The GitHub repository bhavyatadvi/smartcitizenhubfinal contains a labelled image folder "dataset" with 3 categories: garbage, graffiti, streetlight. Examples follow, each with its label.

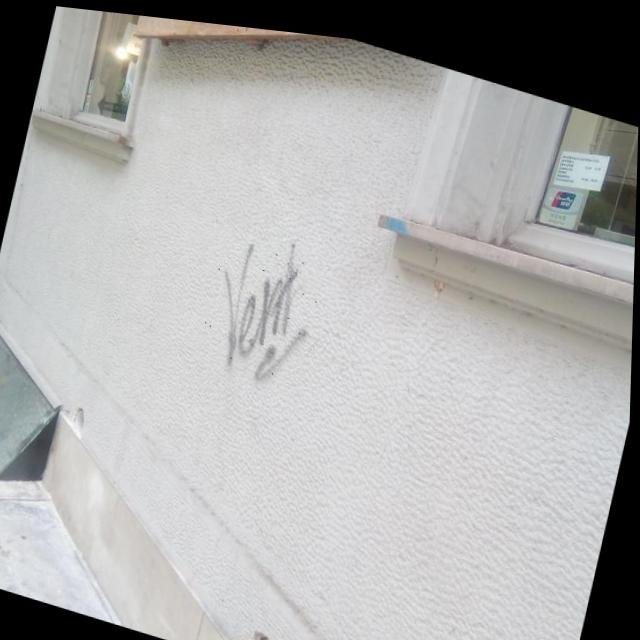
Label: graffiti

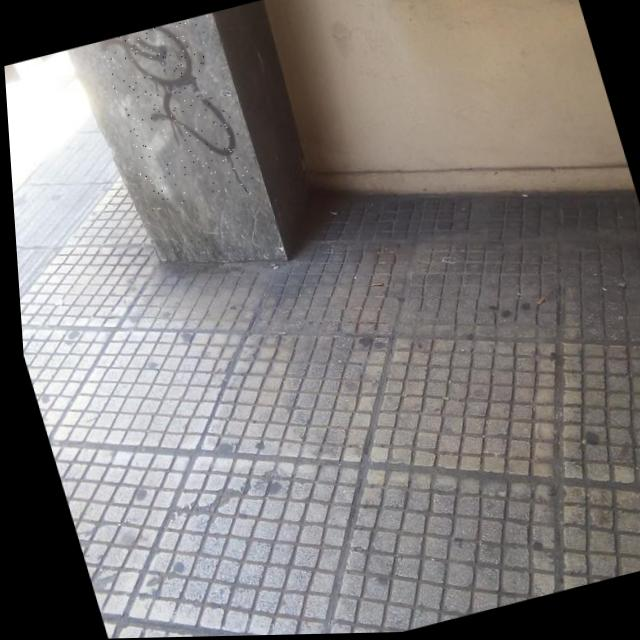
Label: graffiti

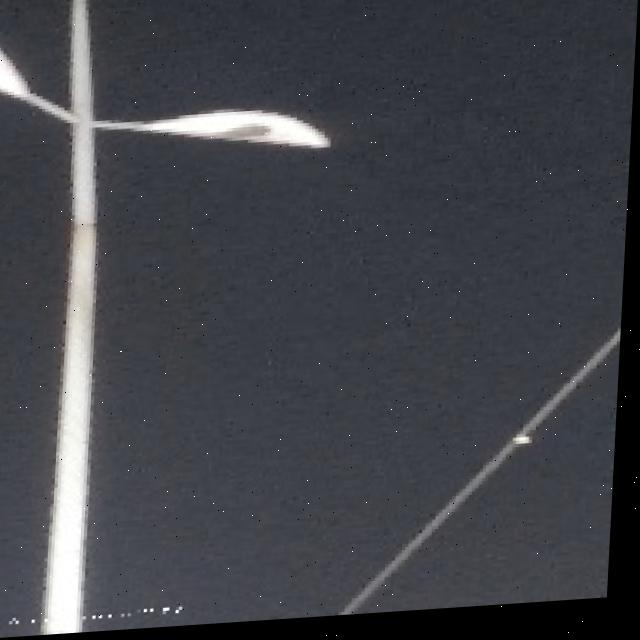
Label: streetlight

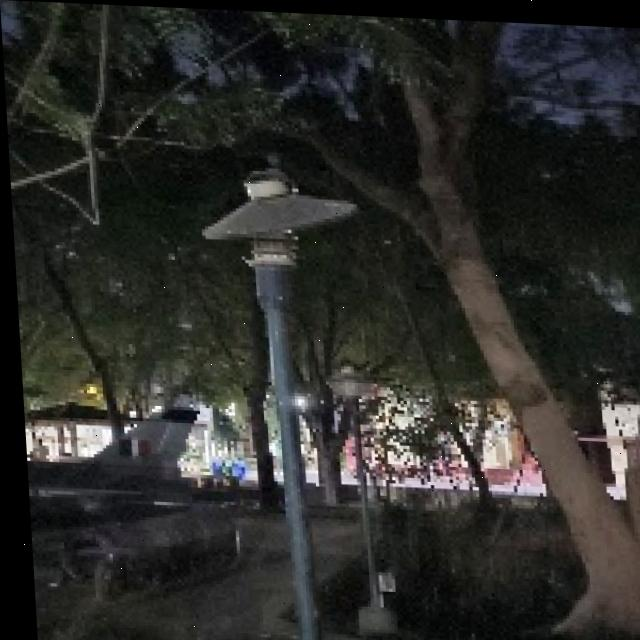
Label: streetlight

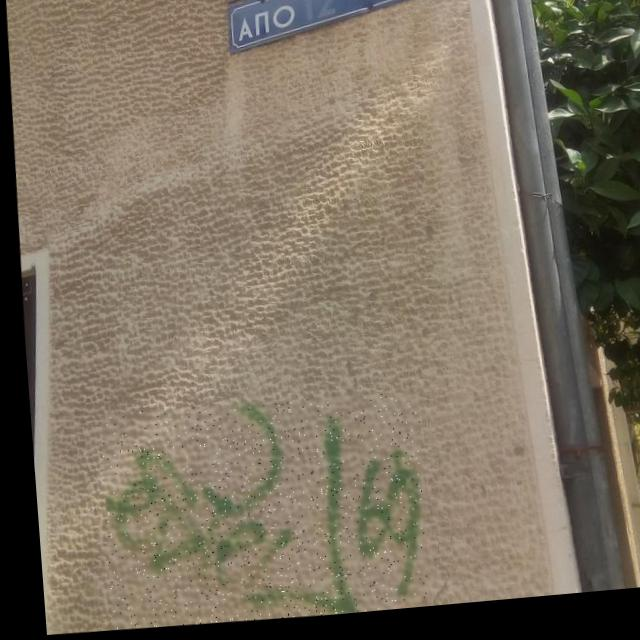
Label: graffiti

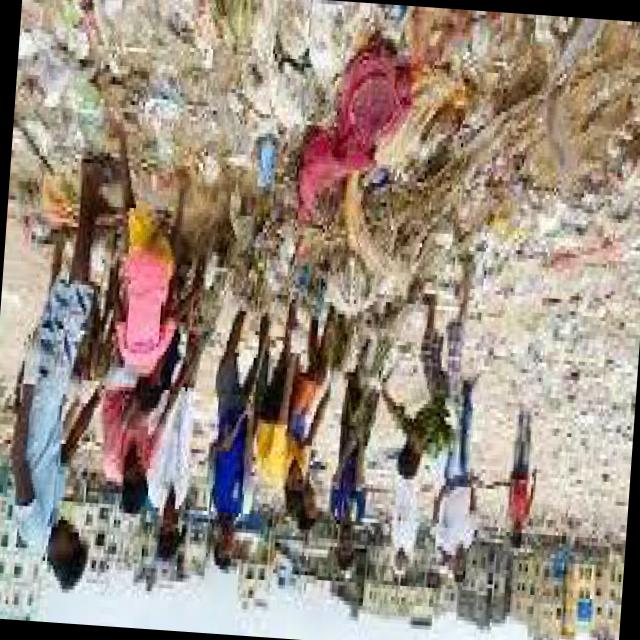
Label: garbage
